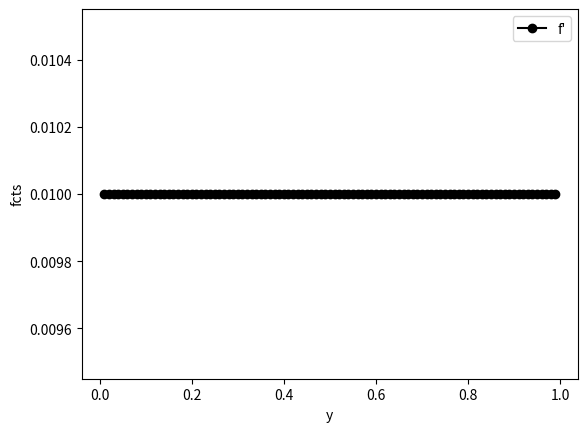

Reproduce this figure in Python.
#!/usr/bin/env python

import numpy as np
import matplotlib.pyplot as plt


def w3(n, y):
    try:
        assert y > 0
    except AssertionError as err:
        pass
    else:
        rez = (n + 0.5) * np.pi * np.sqrt(y)
        return rez


x_values = np.arange(-1, 1, 0.01)
y_values = []

set_n = 0.1

for x in x_values:
    try:
        assert x > 0
    except AssertionError as err:
        pass
    else:
        y_values.append(w3(set_n, x))

# make arrays ok
x_values = x_values[len(y_values):]

print(len(x_values), len(y_values))

# for id in range(len(x_values)):
#     print(x_values[id], y_values[id])

dx_values = [abs(x_values[id]) - abs(x_values[id - 1])
             for id in range(1, len(x_values))]

# https://stackoverflow.com/a/26042315/8295213
dy_values = np.gradient(y_values, np.mean(dx_values))

print(len(dx_values))

with open('w3.dat', 'w+') as file:
    for dx in dx_values:
        file.write(str(dx) + '\n')

# compute the derivative of w3 function with respect to y
# dydx_values = np.gradient(y_values, dx_values)


def plot_data(xdata, ydata, file):
    plt.plot(xdata, ydata, label=f'n={set_n}')
    plt.xlabel('y')
    plt.ylabel(r'$w_3(n;y)$')
    plt.legend(loc='best')
    plt.savefig(file, bbox_inches='tight')
    plt.close()


def plot_f_df(xdata, ydata, dydata, file):
    # plt.plot(xdata, ydata, '-r', label=f'f')
    plt.plot(xdata, dydata, '-ok', label=f'f\'')
    plt.xlabel('y')
    plt.ylabel('fcts')
    plt.legend(loc='best')
    plt.savefig(file, bbox_inches='tight')
    plt.close()


# plot_data(x_values, y_values, 'w3.pdf')
# plot_data(np.arange(len(dx_values)), dx_values, 'w3_dx.pdf')
plot_f_df(np.array(x_values[1:]), np.array(y_values[1:]),
          dx_values, 'fcts_comparison.pdf')
